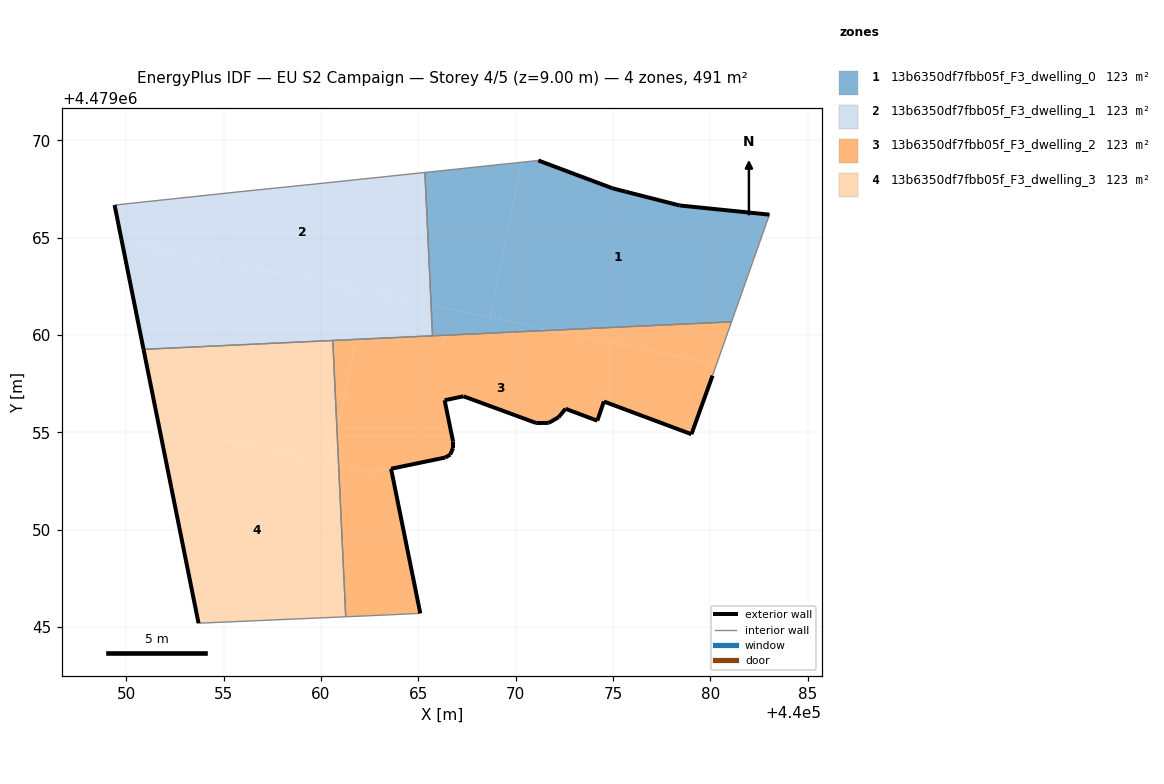
=== STOREY PLAN SPEC (per zone: floor XY polygon, exterior-wall plan segments, windows/doors) ===
zone 1: 13b6350df7fbb05f_F3_dwelling_0  (122.8 m²)
  floor: (440081.09, 4479060.67) (440083.03, 4479066.18) (440078.42, 4479066.65) (440075.64, 4479067.36) (440074.97, 4479067.53) (440071.16, 4479068.96) (440070.32, 4479068.87) (440068.67, 4479060.91) (440071.87, 4479060.24)
  floor: (440068.67, 4479060.91) (440070.32, 4479068.87) (440065.34, 4479068.34) (440065.65, 4479061.53)
  floor: (440071.87, 4479060.24) (440065.65, 4479061.53) (440065.73, 4479059.95)
  exterior wall: (440074.97, 4479067.53) – (440075.64, 4479067.36)  [0.7 m]
  exterior wall: (440075.64, 4479067.36) – (440078.42, 4479066.65)  [2.9 m]
  exterior wall: (440078.42, 4479066.65) – (440083.03, 4479066.18)  [4.6 m]
  exterior wall: (440071.16, 4479068.96) – (440074.97, 4479067.53)  [4.1 m]
  interior walls: 4
zone 2: 13b6350df7fbb05f_F3_dwelling_1  (122.8 m²)
  floor: (440065.65, 4479061.53) (440065.34, 4479068.34) (440060.22, 4479067.80) (440055.79, 4479067.35) (440049.39, 4479066.67) (440049.76, 4479064.83)
  floor: (440061.82, 4479059.77) (440062.32, 4479062.22) (440049.76, 4479064.83) (440050.88, 4479059.26)
  floor: (440065.73, 4479059.95) (440065.65, 4479061.53) (440062.32, 4479062.22) (440061.82, 4479059.77)
  exterior wall: (440050.88, 4479059.26) – (440049.39, 4479066.67)  [7.6 m]
  interior walls: 6
zone 3: 13b6350df7fbb05f_F3_dwelling_2  (122.8 m²)
  floor: (440079.03, 4479054.90) (440080.11, 4479057.91) (440080.32, 4479058.49) (440071.87, 4479060.24) (440061.82, 4479059.77) (440060.82, 4479054.99) (440060.90, 4479053.32) (440062.72, 4479052.94) (440066.38, 4479053.70) (440066.64, 4479053.85) (440066.78, 4479054.19) (440066.78, 4479054.53) (440066.35, 4479056.64) (440067.32, 4479056.85) (440071.05, 4479055.47) (440071.70, 4479055.48) (440072.21, 4479055.78) (440072.56, 4479056.21) (440074.19, 4479055.59) (440074.53, 4479056.58)
  floor: (440080.32, 4479058.49) (440081.09, 4479060.67) (440071.87, 4479060.24)
  floor: (440065.10, 4479045.70) (440063.60, 4479053.12) (440062.72, 4479052.94) (440060.90, 4479053.32) (440061.27, 4479045.52) (440063.33, 4479045.61)
  floor: (440060.82, 4479054.99) (440061.82, 4479059.77) (440060.60, 4479059.71)
  exterior wall: (440066.38, 4479053.70) – (440063.60, 4479053.12)  [2.8 m]
  exterior wall: (440063.60, 4479053.12) – (440065.10, 4479045.70)  [7.6 m]
  exterior wall: (440080.11, 4479057.91) – (440079.03, 4479054.90)  [3.2 m]
  exterior wall: (440079.03, 4479054.90) – (440074.53, 4479056.58)  [4.8 m]
  exterior wall: (440074.53, 4479056.58) – (440074.19, 4479055.59)  [1.0 m]
  exterior wall: (440074.19, 4479055.59) – (440072.56, 4479056.21)  [1.7 m]
  exterior wall: (440072.56, 4479056.21) – (440072.21, 4479055.78)  [0.6 m]
  exterior wall: (440072.21, 4479055.78) – (440071.70, 4479055.48)  [0.6 m]
  exterior wall: (440071.70, 4479055.48) – (440071.05, 4479055.47)  [0.6 m]
  exterior wall: (440071.05, 4479055.47) – (440067.32, 4479056.85)  [4.0 m]
  exterior wall: (440067.32, 4479056.85) – (440066.35, 4479056.64)  [1.0 m]
  exterior wall: (440066.35, 4479056.64) – (440066.78, 4479054.53)  [2.2 m]
  exterior wall: (440066.78, 4479054.53) – (440066.78, 4479054.19)  [0.3 m]
  exterior wall: (440066.78, 4479054.19) – (440066.64, 4479053.85)  [0.4 m]
  exterior wall: (440066.64, 4479053.85) – (440066.38, 4479053.70)  [0.3 m]
  interior walls: 6
zone 4: 13b6350df7fbb05f_F3_dwelling_3  (122.8 m²)
  floor: (440060.49, 4479053.41) (440060.82, 4479054.99) (440060.60, 4479059.71) (440050.88, 4479059.26) (440051.69, 4479055.23)
  floor: (440061.27, 4479045.52) (440060.90, 4479053.32) (440051.69, 4479055.23) (440053.71, 4479045.19)
  floor: (440060.90, 4479053.32) (440060.82, 4479054.99) (440060.50, 4479053.41)
  exterior wall: (440053.71, 4479045.19) – (440050.88, 4479059.26)  [14.4 m]
  interior walls: 3

=== DERIVED (storey summary) ===
Building: EU S2 Campaign
Storey: 4 of 5  (floor level z = 9.00 m)
Storey gross floor area: 491.2 m²
Zones on this storey: 4
  - 13b6350df7fbb05f_F3_dwelling_0: floor 122.8 m²; exterior wall 12.3 m (36.8 m²); WWR 0.0%
  - 13b6350df7fbb05f_F3_dwelling_1: floor 122.8 m²; exterior wall 7.6 m (22.7 m²); WWR 0.0%
  - 13b6350df7fbb05f_F3_dwelling_2: floor 122.8 m²; exterior wall 31.1 m (93.4 m²); WWR 0.0%
  - 13b6350df7fbb05f_F3_dwelling_3: floor 122.8 m²; exterior wall 14.4 m (43.1 m²); WWR 0.0%
Zone adjacency (shared interzone walls):
  - 13b6350df7fbb05f_F3_dwelling_0 ↔ 13b6350df7fbb05f_F3_dwelling_1
  - 13b6350df7fbb05f_F3_dwelling_0 ↔ 13b6350df7fbb05f_F3_dwelling_2
  - 13b6350df7fbb05f_F3_dwelling_1 ↔ 13b6350df7fbb05f_F3_dwelling_2
  - 13b6350df7fbb05f_F3_dwelling_1 ↔ 13b6350df7fbb05f_F3_dwelling_3
  - 13b6350df7fbb05f_F3_dwelling_2 ↔ 13b6350df7fbb05f_F3_dwelling_3